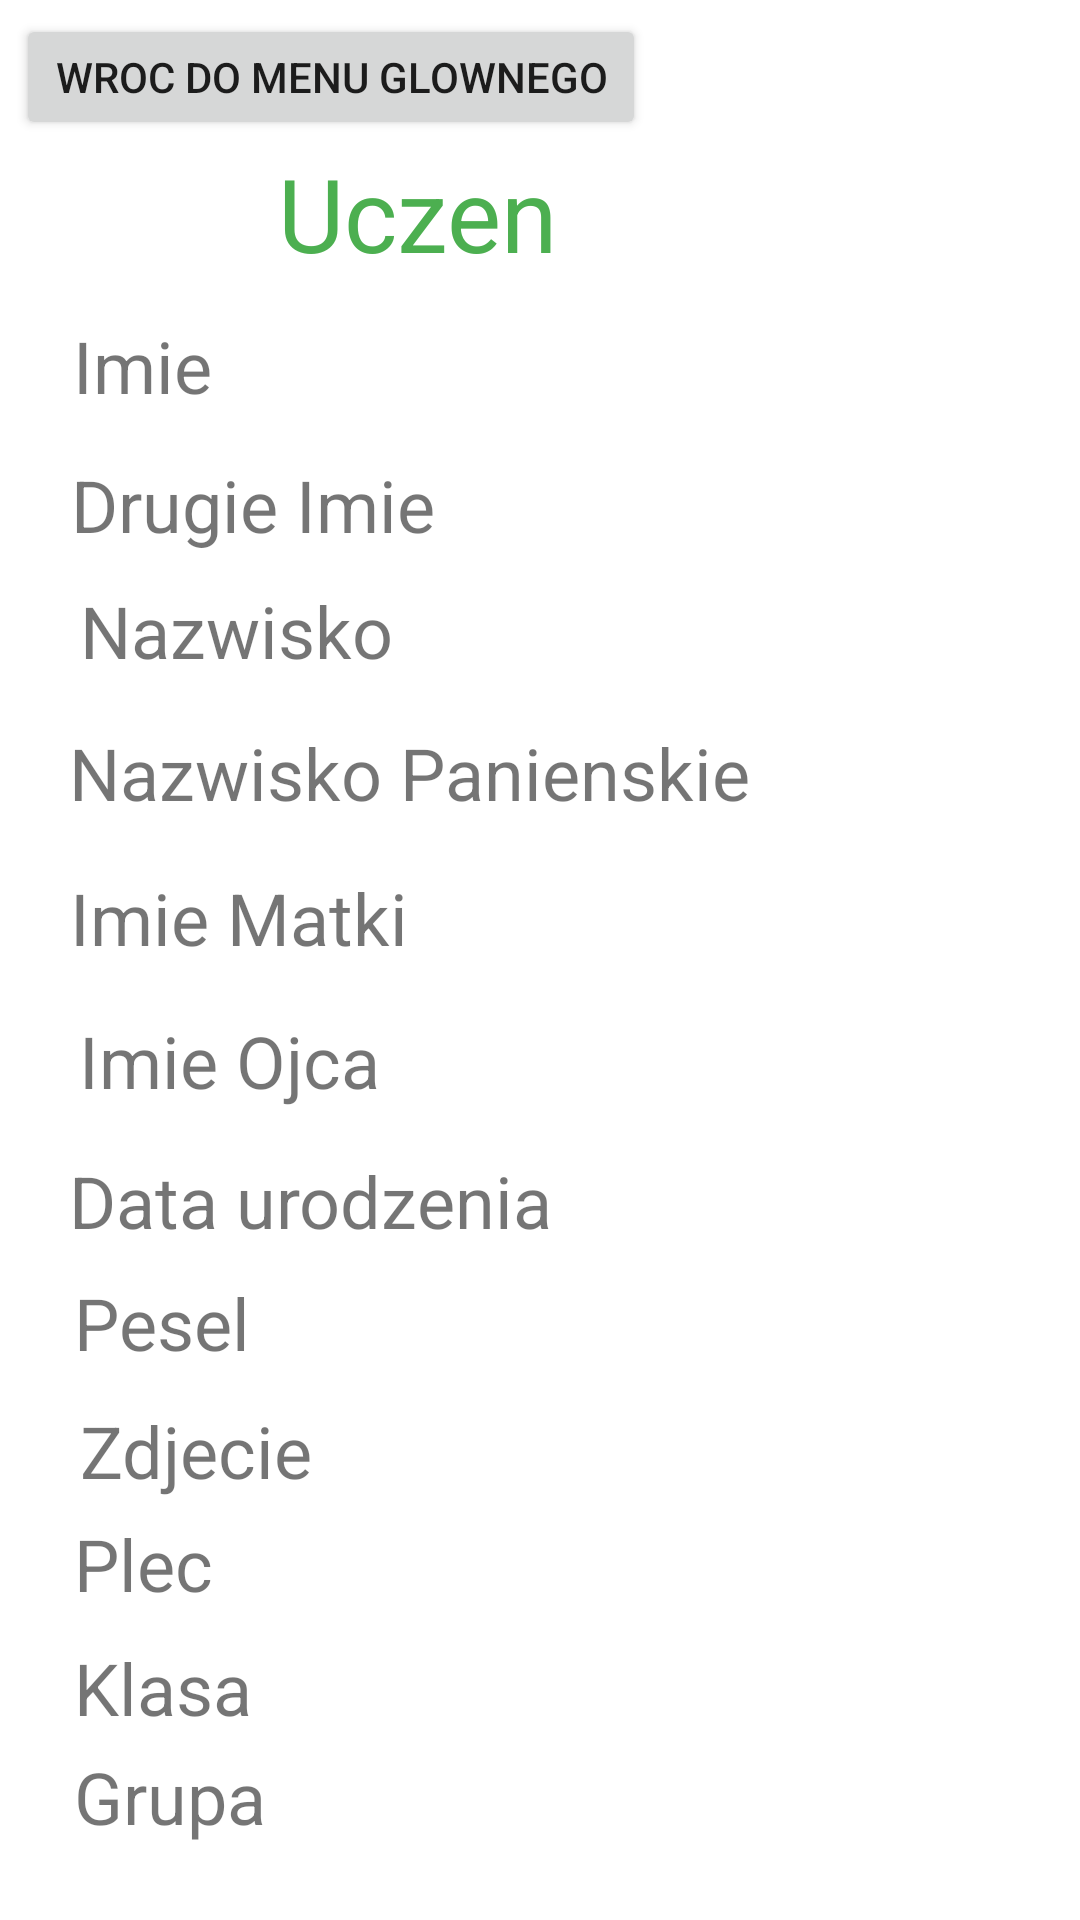

The Android layout XML behind this screen, and the referenced resources:
<!-- AndroidManifest.xml: application theme Theme.Sekretariat -->
<!-- res/layout/activity_uczen.xml -->
<?xml version="1.0" encoding="utf-8"?>
<androidx.constraintlayout.widget.ConstraintLayout xmlns:android="http://schemas.android.com/apk/res/android"
    xmlns:app="http://schemas.android.com/apk/res-auto"
    xmlns:tools="http://schemas.android.com/tools"
    android:layout_width="match_parent"
    android:layout_height="match_parent"
    tools:context=".uczen">

    <TextView
        android:id="@+id/textView5"
        android:layout_width="139dp"
        android:layout_height="57dp"
        android:text="Uczen"
        android:textColor="#4CAF50"
        android:textSize="34sp"
        app:layout_constraintBottom_toBottomOf="parent"
        app:layout_constraintEnd_toEndOf="parent"
        app:layout_constraintHorizontal_bias="0.419"
        app:layout_constraintStart_toStartOf="parent"
        app:layout_constraintTop_toTopOf="parent"
        app:layout_constraintVertical_bias="0.083" />

    <TextView
        android:id="@+id/textView6"
        android:layout_width="85dp"
        android:layout_height="37dp"
        android:text="Imie"
        android:textSize="24sp"
        app:layout_constraintBottom_toBottomOf="parent"
        app:layout_constraintEnd_toEndOf="parent"
        app:layout_constraintHorizontal_bias="0.088"
        app:layout_constraintStart_toStartOf="parent"
        app:layout_constraintTop_toTopOf="parent"
        app:layout_constraintVertical_bias="0.175" />

    <TextView
        android:id="@+id/textView7"
        android:layout_width="wrap_content"
        android:layout_height="wrap_content"
        android:text="Drugie Imie"
        android:textSize="24sp"
        app:layout_constraintBottom_toBottomOf="parent"
        app:layout_constraintEnd_toEndOf="parent"
        app:layout_constraintHorizontal_bias="0.099"
        app:layout_constraintStart_toStartOf="parent"
        app:layout_constraintTop_toTopOf="parent"
        app:layout_constraintVertical_bias="0.25" />

    <TextView
        android:id="@+id/textView8"
        android:layout_width="wrap_content"
        android:layout_height="wrap_content"
        android:text="Nazwisko"
        android:textSize="24sp"
        app:layout_constraintBottom_toBottomOf="parent"
        app:layout_constraintEnd_toEndOf="parent"
        app:layout_constraintHorizontal_bias="0.104"
        app:layout_constraintStart_toStartOf="parent"
        app:layout_constraintTop_toTopOf="parent"
        app:layout_constraintVertical_bias="0.319" />

    <TextView
        android:id="@+id/textView9"
        android:layout_width="wrap_content"
        android:layout_height="wrap_content"
        android:text="Nazwisko Panienskie"
        android:textSize="24sp"
        app:layout_constraintBottom_toBottomOf="parent"
        app:layout_constraintEnd_toEndOf="parent"
        app:layout_constraintHorizontal_bias="0.172"
        app:layout_constraintStart_toStartOf="parent"
        app:layout_constraintTop_toTopOf="parent"
        app:layout_constraintVertical_bias="0.397" />

    <TextView
        android:id="@+id/textView10"
        android:layout_width="132dp"
        android:layout_height="38dp"
        android:text="Imie Matki"
        android:textSize="24sp"
        app:layout_constraintBottom_toBottomOf="parent"
        app:layout_constraintEnd_toEndOf="parent"
        app:layout_constraintHorizontal_bias="0.103"
        app:layout_constraintStart_toStartOf="parent"
        app:layout_constraintTop_toTopOf="parent"
        app:layout_constraintVertical_bias="0.481" />

    <TextView
        android:id="@+id/textView11"
        android:layout_width="wrap_content"
        android:layout_height="wrap_content"
        android:text="Imie Ojca"
        android:textSize="24sp"
        app:layout_constraintBottom_toBottomOf="parent"
        app:layout_constraintEnd_toEndOf="parent"
        app:layout_constraintHorizontal_bias="0.102"
        app:layout_constraintStart_toStartOf="parent"
        app:layout_constraintTop_toTopOf="parent"
        app:layout_constraintVertical_bias="0.555" />

    <TextView
        android:id="@+id/textView12"
        android:layout_width="wrap_content"
        android:layout_height="wrap_content"
        android:text="Data urodzenia"
        android:textSize="24sp"
        app:layout_constraintBottom_toBottomOf="parent"
        app:layout_constraintEnd_toEndOf="parent"
        app:layout_constraintHorizontal_bias="0.115"
        app:layout_constraintStart_toStartOf="parent"
        app:layout_constraintTop_toTopOf="parent"
        app:layout_constraintVertical_bias="0.632" />

    <TextView
        android:id="@+id/textView13"
        android:layout_width="wrap_content"
        android:layout_height="wrap_content"
        android:text="Pesel"
        android:textSize="24sp"
        app:layout_constraintBottom_toBottomOf="parent"
        app:layout_constraintEnd_toEndOf="parent"
        app:layout_constraintHorizontal_bias="0.082"
        app:layout_constraintStart_toStartOf="parent"
        app:layout_constraintTop_toTopOf="parent"
        app:layout_constraintVertical_bias="0.699" />

    <TextView
        android:id="@+id/textView14"
        android:layout_width="wrap_content"
        android:layout_height="wrap_content"
        android:text="Plec"
        android:textSize="24sp"
        app:layout_constraintBottom_toBottomOf="parent"
        app:layout_constraintEnd_toEndOf="parent"
        app:layout_constraintHorizontal_bias="0.079"
        app:layout_constraintStart_toStartOf="parent"
        app:layout_constraintTop_toTopOf="parent"
        app:layout_constraintVertical_bias="0.831" />

    <TextView
        android:id="@+id/textView15"
        android:layout_width="wrap_content"
        android:layout_height="wrap_content"
        android:text="Klasa"
        android:textSize="24sp"
        app:layout_constraintBottom_toBottomOf="parent"
        app:layout_constraintEnd_toEndOf="parent"
        app:layout_constraintHorizontal_bias="0.082"
        app:layout_constraintStart_toStartOf="parent"
        app:layout_constraintTop_toTopOf="parent"
        app:layout_constraintVertical_bias="0.899" />

    <TextView
        android:id="@+id/textView16"
        android:layout_width="wrap_content"
        android:layout_height="wrap_content"
        android:text="Grupa"
        android:textSize="24sp"
        app:layout_constraintBottom_toBottomOf="parent"
        app:layout_constraintEnd_toEndOf="parent"
        app:layout_constraintHorizontal_bias="0.083"
        app:layout_constraintStart_toStartOf="parent"
        app:layout_constraintTop_toTopOf="parent"
        app:layout_constraintVertical_bias="0.959" />

    <TextView
        android:id="@+id/textView17"
        android:layout_width="wrap_content"
        android:layout_height="wrap_content"
        android:text="Zdjecie"
        android:textSize="24sp"
        app:layout_constraintBottom_toBottomOf="parent"
        app:layout_constraintEnd_toEndOf="parent"
        app:layout_constraintHorizontal_bias="0.095"
        app:layout_constraintStart_toStartOf="parent"
        app:layout_constraintTop_toTopOf="parent"
        app:layout_constraintVertical_bias="0.769" />

    <Button
        android:id="@+id/button4"
        android:layout_width="210dp"
        android:layout_height="42dp"
        android:text="Wroc do menu glownego"
        app:layout_constraintBottom_toBottomOf="parent"
        app:layout_constraintEnd_toEndOf="parent"
        app:layout_constraintHorizontal_bias="0.035"
        app:layout_constraintStart_toStartOf="parent"
        app:layout_constraintTop_toTopOf="parent"
        app:layout_constraintVertical_bias="0.008" />
</androidx.constraintlayout.widget.ConstraintLayout>
<!-- resources referenced by this layout -->
<resources>
  <style name="Theme.Sekretariat" parent="Theme.MaterialComponents.DayNight.DarkActionBar">
          
          <item name="colorPrimary">@color/purple_500</item>
          <item name="colorPrimaryVariant">@color/purple_700</item>
          <item name="colorOnPrimary">@color/white</item>
          
          <item name="colorSecondary">@color/teal_200</item>
          <item name="colorSecondaryVariant">@color/teal_700</item>
          <item name="colorOnSecondary">@color/black</item>
          
          <item name="android:statusBarColor" tools:targetApi="l">?attr/colorPrimaryVariant</item>
          
      </style>
  <!-- not gathered from this repository: default colours our renderer supplied (Android Studio template values) -->
  <color name="purple_500">#FF6200EE</color>
  <color name="purple_700">#FF3700B3</color>
  <color name="teal_200">#FF03DAC5</color>
  <color name="teal_700">#FF018786</color>
  <color name="black">#FF000000</color>
  <color name="white">#FFFFFFFF</color>
</resources>
